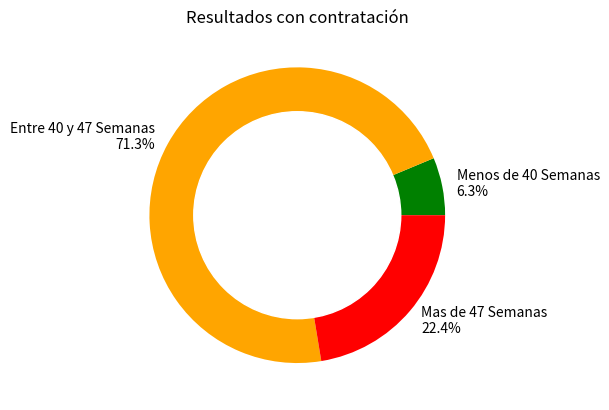

Python code for this plot:
import random
import numpy as np
import matplotlib.pyplot as plt
import seaborn as sns
import sys
from scipy.stats import triang

class ProjectGraph:
    def __init__(self):
        self.n = 14
        self.m = 6
        self.paths = self._load_paths()
        self.dist_params = self._load_tasks_dist_params()

    def get_paths(self):
        return self.paths

    def get_n_tasks(self):
        return self.n

    def get_tasks_dist_params(self):
        return self.dist_params

    def _load_tasks_dist_params(self):
        # Define los parametros de la distribucion triang para cada tarea.
        # Notar que es estatico, pero podria ser dinamico (tomarse de alguna
        # otra fuente). Usa un diccionario.
        d = {}
        d[0] = (1.0, 2.0, 3.0)
        d[1] = (2.0, 3.5, 8.0)
        d[2] = (6.0, 9.0, 18.0)
        d[3] = (4.0, 5.5, 10.0)
        d[4] = (1.0, 4.5, 5.0)
        d[5] = (4.0, 4.0, 10.0)
        d[6] = (5.0, 6.5, 11.0)
        d[7] = (5.0, 8.0, 17.0)
        d[8] = (3.0, 7.5, 9.0)
        d[9] = (3.0, 9.0, 9.0)
        d[10] = (4.0, 4.0, 4.0)
        d[11] = (1.0, 5.5, 7.0)
        d[12] = (1.0, 2.0, 3.0)
        d[13] = (5.0, 5.5, 9.0)
        return d

    def _load_paths(self):
        # Define los caminos. 
        # Notar que es estatico. Podria ser conveniente tener otra
        # representacion e, incluso, otra estructura para el grafo general.
        return [[0,1,2,3,6,7,12],[0,1,2,4,7,12],[0,1,2,4,5,9,10,13],[0,1,2,4,5,9,11,13],[0,1,2,8,9,10,13],[0,1,2,8,9,11,13]]

def simulate_triangular(op,ml,ps):
    # TP1 TODO: Completar codigo
    # Esta funcion toma los 3 parametros de la distribucion triangular
    # y devuelve un numero psuedo-aleaotrio con esta distribucion.
    # Tenemos que adaptar estos parametros a lo que recibe la funcion
    # triang.ppf para aplicar el metodo de la transformada inversa. .

    # Primero un chequeo: si op == ps, entonces no hay mucho para simular.
    # Por que?
    # Porque se estaria generando un número entre op y ps, pero, al estos tener
    # el mismo valor solo existe un solo valor posible.
    if op == ps:
        return ml

    # Esta es la traduccion de parametros a realizar scipy.stats. Revisar la documentaicon
    # y entender como se representa la distribucion.
    #loc = op
    #scale = (ps - op)
    #c = (ml - loc)/scale

    # Si usan numpy.random, no son necesarias traducciones.
    else:
        x = random.random()
        loc = op
        scale = (ps - op)
        c = (ml - loc)/scale
        return triang.ppf(x, c, loc, scale)


def simulate_tasks_duration(project_graph):
    # Esta funcion el grafo con n tareas, cada cual con sus parametros de la 
    # correspondiente distribucion triangular, y devuelve una lista de 
    # n elementos, donde la posicion i corresponde a la duracion de la i-esima
    # tarea.
    # Sugerencia: recordar que la distribucion de la tarea i se encuentra en el 
    # diccionario project_graph.d[i]

    tasks_times = []
    for task in range(project_graph.get_n_tasks()):
        op,ml,ps = project_graph.get_tasks_dist_params()[task]
        tasks_times.append(simulate_triangular(op,ml,ps))
    return tasks_times

def get_path_duration(path, tasks_times):
    # Dado un camino, representado por path y la secuencia de tareas, y la
    # duracion de cada tarea (donde tasks_times[i] es la duracion de la i-esima
    # tarea, la funcion devuelve la duracion del camino dados esos tiempos.
    
    duration = 0
    for task in path:
        duration += tasks_times[task]
    return duration

def get_project_duration(project_graph, tasks_times):
    # La duracion del proyecto corresponde al maximo de las duraciones de los caminos.
    # Recordatorio: los caminos se encuentran en project_graph.paths, y se pueden
    # obtener con el proyecto get_paths()

    # La funcion debe computar la duracion de cada uno de los caminos y retornar el maximo.
    
    paths_durations = []
    for path in project_graph.get_paths():
        paths_durations.append(get_path_duration(path, tasks_times))
    
    return np.max(paths_durations)

def simulate(n_sim,project_graph):
    # Esta funcion realiza n_sim simulaciones y analiza los resultados necesarios para el
    # arbol de decision.
    # Idealmente, puede devolver una lista con la duracion para cada una de las
    # simulaciones para su posterior analisis.
    
    weeks = []
    for sim in range(n_sim):
        tasks_times = simulate_tasks_duration(project_graph)
        weeks.append(get_project_duration(project_graph, tasks_times))
        
    return weeks

def get_prob_in_range(vals, a, b):
    # Funcion auxiliar para analisis de resultados y calculo de probabilidades.
    # Dada una muestra de valores vals, calcula la proporcion de x in vals tales que 
    # a < x <= b.
    
    vals = np.array(vals)
    return round(sum((vals > a) & (vals <= b)) / len(vals),3) * 100
    

def main():

    # Fijamos la cantidad de simulaciones
    n_sim = 1000
    
    # Fijamos la semilla, por reproducibilidad.
    random.seed(0)

    # 300k por perder el deadline. Por ahora, 46.0
    # 150k por terminar en 40 o menos. Por ahora, mantenemos 40.0
    # Estos son los limites que nos importan.
    deadline = 47.0
    incentive = 40.0

    # Primer paso: consideramos el escenario sin contrataciones extra.
    graph_no_hire = ProjectGraph()

    # Simulamos en este contexto!
    results_no_hire = simulate(n_sim,graph_no_hire)
    
    # Analizamos los resultados.
    
    probIncentive = get_prob_in_range(results_no_hire, 0, incentive)
    probStandard = get_prob_in_range(results_no_hire, incentive, deadline)
    probDeadline = get_prob_in_range(results_no_hire, deadline, max(results_no_hire))
    
    plt.close()
    my_circle=plt.Circle( (0,0), 0.7, color='white')
    plt.pie([probIncentive, probStandard, probDeadline], 
            labels = ["Menos de 40 Semanas\n{}%".format(round(probIncentive, 3)), 
                      "Entre 40 y 47 Semanas\n{}%".format(round(probStandard,3)), 
                      "Mas de 47 Semanas\n{}%".format(round(probDeadline,3))], 
            colors=['green','orange','red'])
    plt.title("Resultados sin contratación")
    p=plt.gcf()
    p.gca().add_artist(my_circle)
    plt.savefig("Results no hire.png")
    
    # Segundo paso: analizar en el contexto que se hace la contratacion.
    # Esto lo representamos modifiando la duracion de las tarea 2.
    graph_hire = graph_no_hire
    graph_hire.dist_params[2] = (6.0, 9.0, 13.0)

    # Simulamos en este contexto!
    results_hire = simulate(n_sim,graph_hire)
    
    # Analizamos los resultados.

    probIncentive = get_prob_in_range(results_hire, 0, incentive)
    probStandard = get_prob_in_range(results_hire, incentive, deadline)
    probDeadline = get_prob_in_range(results_hire, deadline, max(results_hire))
    
    plt.close()
    my_circle=plt.Circle( (0,0), 0.7, color='white')
    plt.pie([probIncentive, probStandard, probDeadline], 
            labels = ["Menos de 40 Semanas\n{}%".format(round(probIncentive,3)), 
                      "Entre 40 y 47 Semanas\n{}%".format(round(probStandard,3)), 
                      "Mas de 47 Semanas\n{}%".format(round(probDeadline,3))], 
            colors=['green','orange','red'])
    plt.title("Resultados con contratación")
    p=plt.gcf()
    p.gca().add_artist(my_circle)
    plt.savefig("Results hire.png")

if __name__ == "__main__":
    main()
